The GitHub repository Kavya1245/RecycleVision contains a labelled image folder "processed" with 6 categories: cardboard, glass, metal, paper, plastic, trash. Examples follow, each with its label.

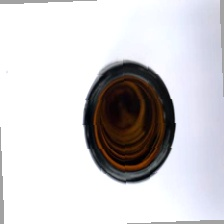
Label: glass

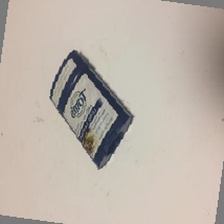
Label: trash

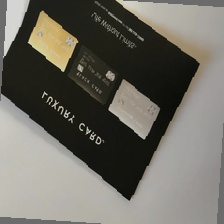
Label: paper

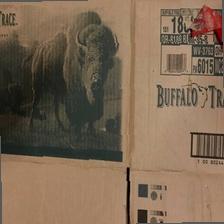
Label: cardboard

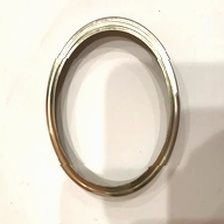
Label: metal

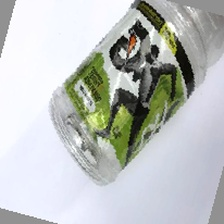
Label: plastic
